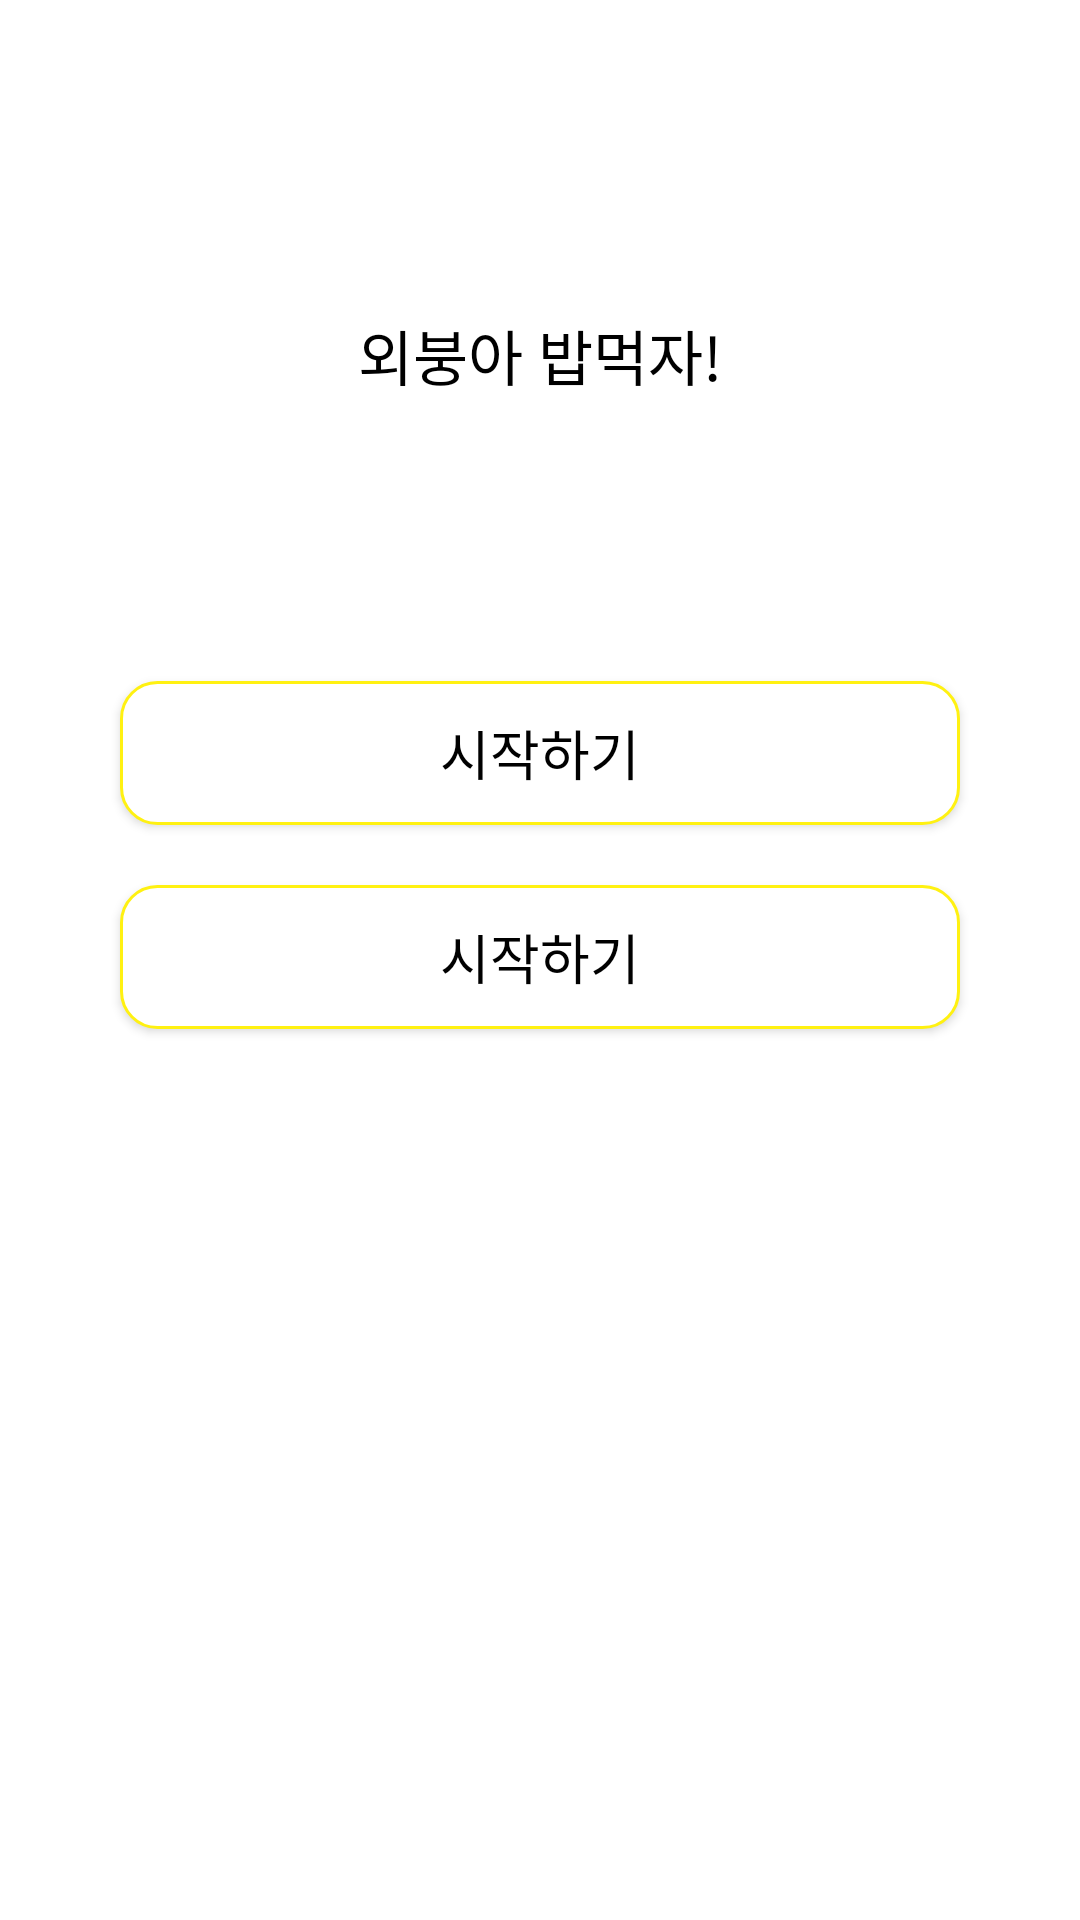

Here is an Android app screen rendered from its layout file. Give the layout XML and the strings, colors and styles it references.
<!-- AndroidManifest.xml: application theme Theme.FoodRecommand -->
<!-- res/layout/activity_main.xml -->
<?xml version="1.0" encoding="utf-8"?>
<LinearLayout xmlns:android="http://schemas.android.com/apk/res/android"
    xmlns:app="http://schemas.android.com/apk/res-auto"
    xmlns:tools="http://schemas.android.com/tools"
    android:layout_width="match_parent"
    android:layout_height="match_parent"
    android:orientation="vertical"
    android:background="@white"
    android:padding="30dp"
    tools:context=".MainActivity">

    <TextView
        android:layout_width="match_parent"
        android:layout_height="wrap_content"
        android:gravity="center"
        android:background="@color/orange"
        android:text="Food recommendation"
        android:textSize="25sp"
        android:textStyle="bold"
        android:textColor="@color/white"
        android:layout_marginTop="40dp" />


    <TextView
        android:layout_width="match_parent"
        android:layout_height="wrap_content"
        android:gravity="center"
        android:text="외붕아 밥먹자!"
        android:textSize="20sp"
        android:textColor="@color/black" />

    <LinearLayout
        android:layout_width="match_parent"
        android:layout_height="wrap_content"
        android:orientation="horizontal"
        android:layout_marginTop="16dp"
        android:gravity="center">

        <Button
            android:id="@+id/btn_start"
            android:layout_width="wrap_content"
            android:layout_height="wrap_content"
            android:layout_margin="10dp"
            android:text="시작하기"
            android:textColor="@android:color/white"
            android:textSize="18sp"
            android:background="@color/orange" />

        <Button
            android:id="@+id/btn_cancel"
            android:layout_width="wrap_content"
            android:layout_height="wrap_content"
            android:layout_margin="10dp"
            android:text="취소"
            android:textColor="@android:color/white"
            android:textSize="18sp"
            android:background="@color/orange" />

    </LinearLayout>



    <Button
        android:id="@+id/btn_start"
        android:layout_width="match_parent"
        android:layout_height="wrap_content"
        android:layout_margin="10dp"
        android:text="시작하기"
        android:textColor="@color/black"
        android:textSize="18sp"
        android:background="@drawable/button_round" />
    <Button
        android:id="@+id/btn_ra"
        android:layout_width="match_parent"
        android:layout_height="wrap_content"
        android:layout_margin="10dp"
        android:text="시작하기"
        android:textColor="@color/black"
        android:textSize="18sp"
        android:background="@drawable/button_round" />


</LinearLayout>
<!-- resources referenced by this layout -->
<resources>
  <!-- drawable button_round (drawable) -->
  <?xml version="1.0" encoding="utf-8"?>
  <shape xmlns:android="http://schemas.android.com/apk/res/android"
      android:padding="10dp"
      android:shape="rectangle" >
      <solid android:color="@color/white" />
      <stroke
          android:width="1dp"
          android:color="#FFF111" />
      <corners
          android:bottomLeftRadius="12dp"
          android:bottomRightRadius="12dp"
          android:topLeftRadius="12dp"
          android:topRightRadius="12dp" />
  </shape>
  <style name="Theme.FoodRecommand" parent="Theme.MaterialComponents.DayNight.DarkActionBar">
          
          <item name="colorPrimary">@color/purple_500</item>
          <item name="colorPrimaryVariant">@color/purple_700</item>
          <item name="colorOnPrimary">@color/white</item>
          
          <item name="colorSecondary">@color/teal_200</item>
          <item name="colorSecondaryVariant">@color/teal_700</item>
          <item name="colorOnSecondary">@color/black</item>
          
          <item name="android:statusBarColor">?attr/colorPrimaryVariant</item>
          
      </style>
  <!-- not gathered from this repository: default colours our renderer supplied (Android Studio template values) -->
  <color name="purple_500">#FF6200EE</color>
  <color name="purple_700">#FF3700B3</color>
  <color name="teal_200">#FF03DAC5</color>
  <color name="teal_700">#FF018786</color>
  <color name="black">#FF000000</color>
  <color name="white">#FFFFFFFF</color>
</resources>
